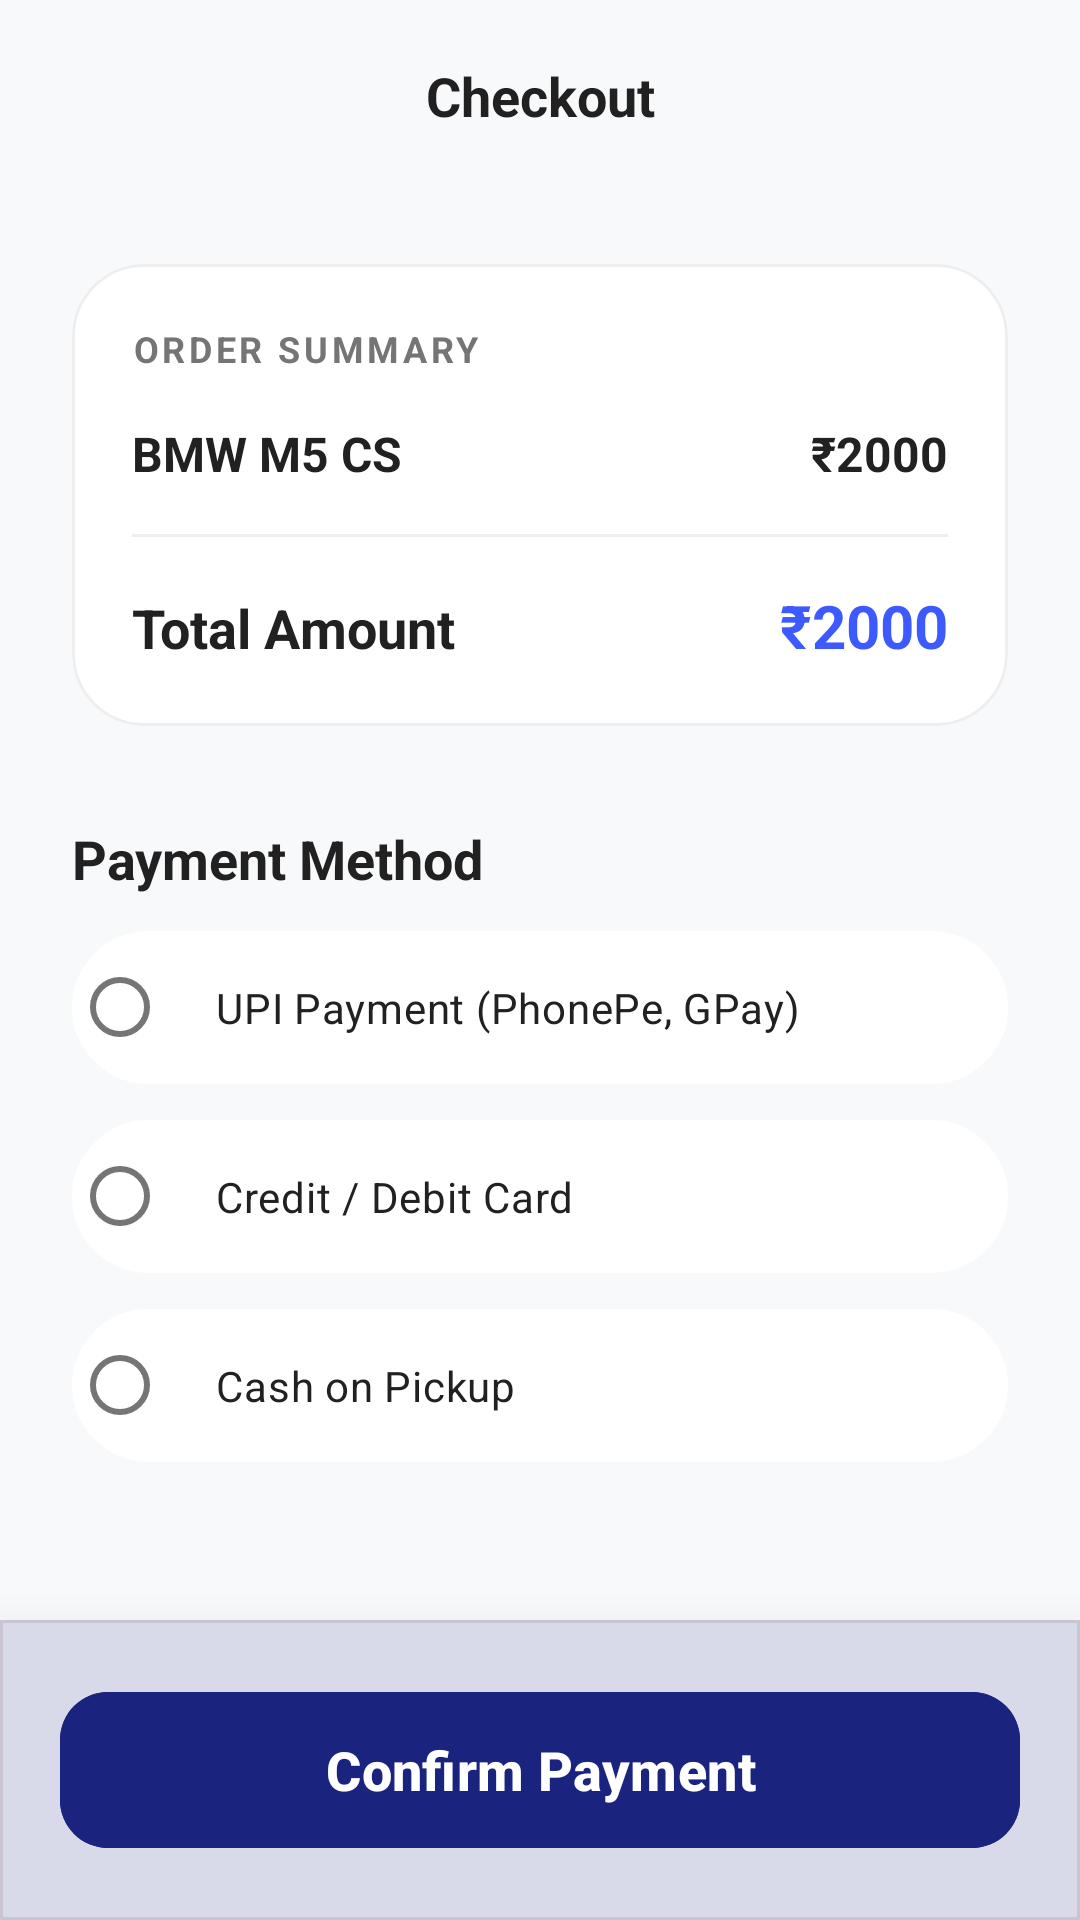

Reconstruct the res/layout file that produces this screen, plus the resources it refers to.
<!-- AndroidManifest.xml: application theme Theme.VenhiclesRentalApplication -->
<!-- res/layout/activity_payment.xml -->
<?xml version="1.0" encoding="utf-8"?>
<androidx.coordinatorlayout.widget.CoordinatorLayout xmlns:android="http://schemas.android.com/apk/res/android"
    xmlns:app="http://schemas.android.com/apk/res-auto"
    android:layout_width="match_parent"
    android:layout_height="match_parent"
    android:background="?android:attr/windowBackground">

    <com.google.android.material.appbar.AppBarLayout
        android:layout_width="match_parent"
        android:layout_height="wrap_content"
        android:background="?android:attr/windowBackground"
        app:elevation="0dp">

        <androidx.appcompat.widget.Toolbar
            android:id="@+id/paymentToolbar"
            android:layout_width="match_parent"
            android:layout_height="?attr/actionBarSize"
            app:navigationIcon="@drawable/ic_back">

            <TextView
                android:layout_width="wrap_content"
                android:layout_height="wrap_content"
                android:layout_gravity="center"
                android:text="Checkout"
                android:textColor="@color/primaryTextColor"
                android:textSize="18sp"
                android:textStyle="bold" />
        </androidx.appcompat.widget.Toolbar>
    </com.google.android.material.appbar.AppBarLayout>

    <androidx.core.widget.NestedScrollView
        android:layout_width="match_parent"
        android:layout_height="match_parent"
        app:layout_behavior="@string/appbar_scrolling_view_behavior">

        <LinearLayout
            android:layout_width="match_parent"
            android:layout_height="wrap_content"
            android:orientation="vertical"
            android:padding="24dp">

            
            <com.google.android.material.card.MaterialCardView
                android:layout_width="match_parent"
                android:layout_height="wrap_content"
                app:cardCornerRadius="24dp"
                app:cardElevation="0dp"
                app:strokeWidth="1dp"
                app:strokeColor="@color/dividerColor"
                app:cardBackgroundColor="@color/surfaceColor">

                <LinearLayout
                    android:layout_width="match_parent"
                    android:layout_height="wrap_content"
                    android:orientation="vertical"
                    android:padding="20dp">

                    <TextView
                        android:layout_width="wrap_content"
                        android:layout_height="wrap_content"
                        android:text="Order Summary"
                        android:textColor="@color/secondaryTextColor"
                        android:textSize="12sp"
                        android:textStyle="bold"
                        android:textAllCaps="true"
                        android:letterSpacing="0.1" />

                    <LinearLayout
                        android:layout_width="match_parent"
                        android:layout_height="wrap_content"
                        android:layout_marginTop="16dp"
                        android:orientation="horizontal">

                        <TextView
                            android:id="@+id/summaryCarName"
                            android:layout_width="0dp"
                            android:layout_height="wrap_content"
                            android:layout_weight="1"
                            android:text="BMW M5 CS"
                            android:textColor="@color/primaryTextColor"
                            android:textSize="16sp"
                            android:textStyle="bold" />

                        <TextView
                            android:id="@+id/summaryCarPrice"
                            android:layout_width="wrap_content"
                            android:layout_height="wrap_content"
                            android:text="₹2000"
                            android:textColor="@color/primaryTextColor"
                            android:textSize="16sp"
                            android:textStyle="bold" />
                    </LinearLayout>

                    <View
                        android:layout_width="match_parent"
                        android:layout_height="1dp"
                        android:layout_marginVertical="16dp"
                        android:background="@color/dividerColor" />

                    <LinearLayout
                        android:layout_width="match_parent"
                        android:layout_height="wrap_content"
                        android:orientation="horizontal">

                        <TextView
                            android:layout_width="0dp"
                            android:layout_height="wrap_content"
                            android:layout_weight="1"
                            android:text="Total Amount"
                            android:textColor="@color/primaryTextColor"
                            android:textSize="18sp"
                            android:textStyle="bold" />

                        <TextView
                            android:id="@+id/totalAmount"
                            android:layout_width="wrap_content"
                            android:layout_height="wrap_content"
                            android:text="₹2000"
                            android:textColor="@color/accentColor"
                            android:textSize="20sp"
                            android:textStyle="bold" />
                    </LinearLayout>
                </LinearLayout>
            </com.google.android.material.card.MaterialCardView>

            <TextView
                android:layout_width="wrap_content"
                android:layout_height="wrap_content"
                android:layout_marginTop="32dp"
                android:text="Payment Method"
                android:textColor="@color/primaryTextColor"
                android:textSize="18sp"
                android:textStyle="bold" />

            <RadioGroup
                android:id="@+id/paymentGroup"
                android:layout_width="match_parent"
                android:layout_height="wrap_content"
                android:layout_marginTop="12dp">

                <RadioButton
                    android:id="@+id/upi"
                    android:layout_width="match_parent"
                    android:layout_height="wrap_content"
                    android:layout_marginBottom="12dp"
                    android:background="@drawable/bg_bottom_nav"
                    android:backgroundTint="@color/surfaceColor"
                    android:padding="16dp"
                    android:text="UPI Payment (PhonePe, GPay)"
                    android:textColor="@color/primaryTextColor"
                    android:buttonTint="@color/accentColor" />

                <RadioButton
                    android:id="@+id/card"
                    android:layout_width="match_parent"
                    android:layout_height="wrap_content"
                    android:layout_marginBottom="12dp"
                    android:background="@drawable/bg_bottom_nav"
                    android:backgroundTint="@color/surfaceColor"
                    android:padding="16dp"
                    android:text="Credit / Debit Card"
                    android:textColor="@color/primaryTextColor"
                    android:buttonTint="@color/accentColor" />

                <RadioButton
                    android:id="@+id/cash"
                    android:layout_width="match_parent"
                    android:layout_height="wrap_content"
                    android:layout_marginBottom="12dp"
                    android:background="@drawable/bg_bottom_nav"
                    android:backgroundTint="@color/surfaceColor"
                    android:padding="16dp"
                    android:text="Cash on Pickup"
                    android:textColor="@color/primaryTextColor"
                    android:buttonTint="@color/accentColor" />
            </RadioGroup>

            <View
                android:layout_width="match_parent"
                android:layout_height="100dp" />

        </LinearLayout>
    </androidx.core.widget.NestedScrollView>

    <com.google.android.material.card.MaterialCardView
        android:layout_width="match_parent"
        android:layout_height="wrap_content"
        android:layout_gravity="bottom"
        app:cardCornerRadius="0dp"
        app:cardElevation="24dp"
        app:cardBackgroundColor="@color/surfaceColor">

        <com.google.android.material.button.MaterialButton
            android:id="@+id/btnPay"
            android:layout_width="match_parent"
            android:layout_height="60dp"
            android:layout_margin="20dp"
            android:text="Confirm Payment"
            android:textAllCaps="false"
            android:textColor="@color/white"
            android:textSize="18sp"
            android:textStyle="bold"
            app:cornerRadius="16dp"
            android:backgroundTint="@color/primaryColor" />
    </com.google.android.material.card.MaterialCardView>

</androidx.coordinatorlayout.widget.CoordinatorLayout>
<!-- resources referenced by this layout -->
<resources>
  <color name="accentColor">#3D5AFE</color>
  <color name="dividerColor">#EEEEEE</color>
  <color name="primaryColor">#1A237E</color>
  <color name="primaryTextColor">#212121</color>
  <color name="secondaryTextColor">#757575</color>
  <color name="surfaceColor">#FFFFFF</color>
  <color name="white">#FFFFFFFF</color>
  <!-- drawable bg_bottom_nav (drawable) -->
  <?xml version="1.0" encoding="utf-8"?>
  <shape xmlns:android="http://schemas.android.com/apk/res/android">
      <solid android:color="@color/white" />
      <corners android:radius="100dp" />
      <stroke
          android:width="1dp"
          android:color="#E0E0E0" />
  </shape>
  <style name="Theme.VenhiclesRentalApplication" parent="Base.Theme.VenhiclesRentalApplication" />
  <style name="Base.Theme.VenhiclesRentalApplication" parent="Theme.Material3.DayNight.NoActionBar">
          
          <item name="colorPrimary">@color/primaryColor</item>
          <item name="colorOnPrimary">@color/white</item>
          <item name="colorPrimaryContainer">@color/primaryColor</item>
          <item name="colorOnPrimaryContainer">@color/white</item>
  
          <item name="colorSecondary">@color/accentColor</item>
          <item name="colorOnSecondary">@color/white</item>
  
          <item name="android:windowBackground">@color/backgroundColor</item>
          <item name="colorSurface">@color/surfaceColor</item>
          <item name="colorOnSurface">@color/primaryTextColor</item>
          <item name="colorSurfaceVariant">@color/backgroundColor</item>
          <item name="colorOnSurfaceVariant">@color/secondaryTextColor</item>
  
          <item name="colorOutline">@color/dividerColor</item>
      </style>
  <color name="backgroundColor">#F8F9FA</color>
</resources>
